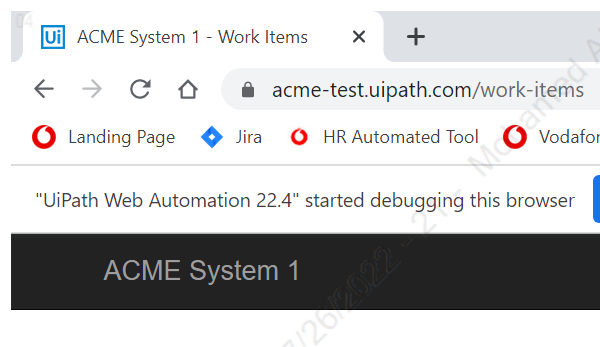
Task: Workflow files for Course 3 Project - RPA ND
Workflow: ACME_ExtractClientInfo

Step 1: Attach Browser - ACME Website in window 'ACME System*' (chrome.exe)

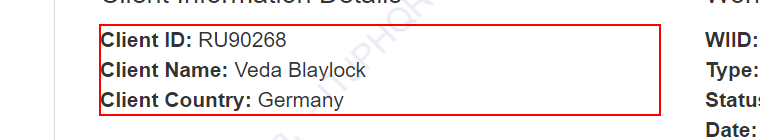
Step 2: get-text from the paragraph '*Client ID:*Client Name:*Client Country:*'